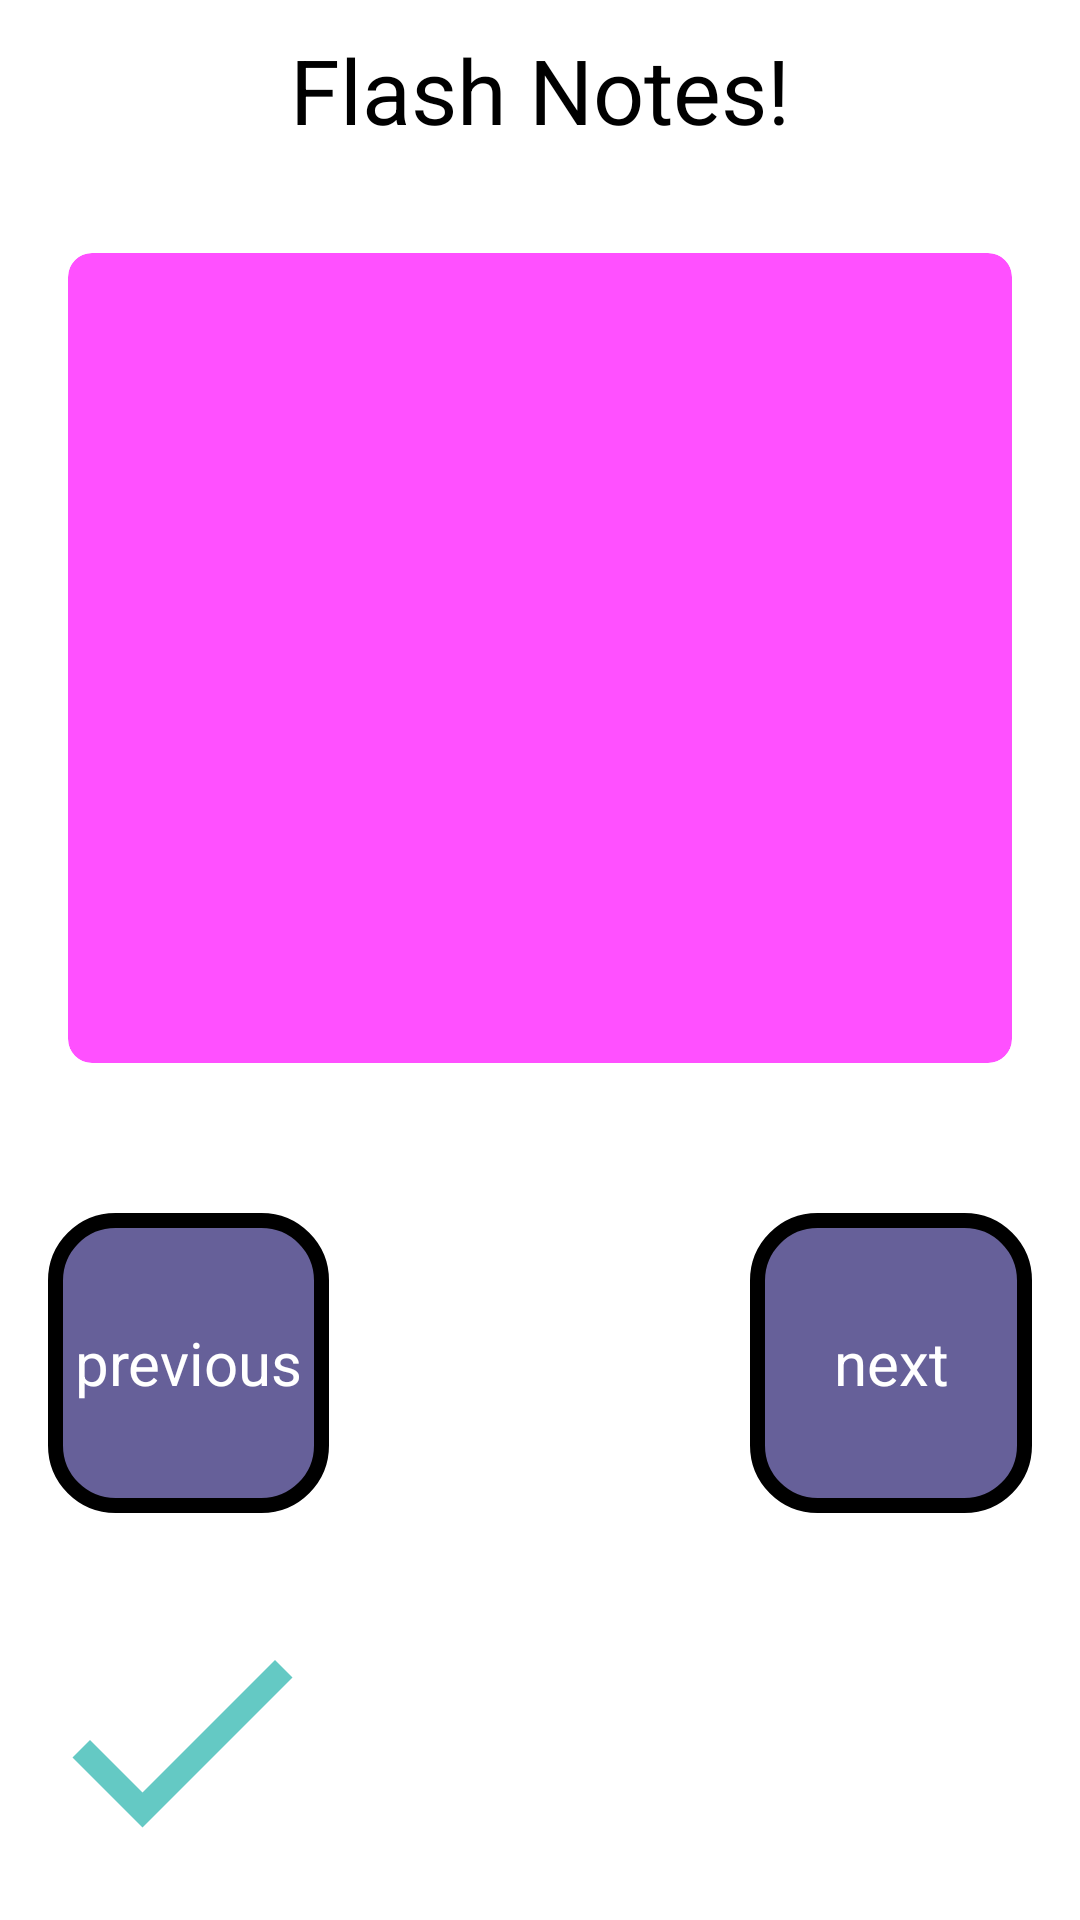

Layout XML and referenced resources for this Android screen:
<!-- AndroidManifest.xml: application theme Theme.App.Starting -->
<!-- res/layout/activity_flashnotes_learning_view.xml -->
<?xml version="1.0" encoding="utf-8"?>
<androidx.constraintlayout.widget.ConstraintLayout xmlns:android="http://schemas.android.com/apk/res/android"
    android:layout_width="match_parent"
    android:layout_height="match_parent"
    xmlns:app="http://schemas.android.com/apk/res-auto"
    android:orientation="vertical"
    android:layout_gravity="center"
    xmlns:tools="http://schemas.android.com/tools"
    tools:context=".flashnotes.FlashNoteLearningView">

    <TextView
        android:id="@+id/tv_flash_notes_learning_view"
        android:layout_width="match_parent"
        android:layout_height="wrap_content"
        android:text="Flash Notes!"
        android:gravity="center"
        android:textSize="30sp"
        app:layout_constraintTop_toTopOf="parent"
        app:layout_constraintBottom_toTopOf="@id/cv_flash_note_learning"/>
    <androidx.cardview.widget.CardView
        android:id="@+id/cv_flash_note_learning"
        android:layout_width="match_parent"
        android:layout_height="wrap_content"
        android:layout_margin="16dp"
        app:cardCornerRadius="8dp"
        app:cardElevation="4dp"
        app:cardUseCompatPadding="true"
        app:cardBackgroundColor="#FF50FF"
        app:layout_constraintTop_toBottomOf="@id/tv_flash_notes_learning_view"
        app:layout_constraintBottom_toTopOf="@id/ll_navigation_btns">

        
        <LinearLayout
            android:layout_width="match_parent"
            android:layout_height="270sp"
            android:orientation="vertical"
            android:padding="16dp"
            android:gravity="center">


            <TextView
                android:id="@+id/tv_flashcard_text"
                android:layout_width="match_parent"
                android:layout_height="wrap_content"
                tools:text="Flashcard Text"
                android:textSize="25sp"
                android:gravity="center"/>

            <ImageView
                android:id="@+id/iv_flashcard_image"
                android:layout_width="match_parent"
                android:layout_height="wrap_content"
                tools:src="@drawable/parallel_connection_tochange"
                android:scaleType="centerCrop"
                android:adjustViewBounds="true"
                android:layout_marginTop="8dp"/>

        </LinearLayout>
    </androidx.cardview.widget.CardView>

    <LinearLayout
        android:id="@+id/ll_navigation_btns"
        android:layout_width="match_parent"
        android:layout_height="wrap_content"
        android:orientation="horizontal"
        android:gravity="clip_horizontal"
        android:layout_margin="16dp"
        app:layout_constraintTop_toBottomOf="@id/cv_flash_note_learning"
        app:layout_constraintBottom_toTopOf="@id/tv_back_arrow_flash_notes">

        <TextView
            android:id="@+id/tv_prev_flash_note"
            android:layout_width="0dp"
            android:layout_height="100sp"
            android:layout_weight="2"
            android:text="previous"
            android:textSize="20sp"
            android:gravity="center"
            android:textColor="@color/white"
            android:background="@drawable/basic_choice_tile"/>

        <View
            android:layout_width="0dp"
            android:layout_height="100sp"
            android:layout_weight="3"/>

        <TextView
            android:id="@+id/tv_next_flash_note"
            android:layout_width="0dp"
            android:layout_height="100sp"
            android:text="next"
            android:textSize="20sp"
            android:gravity="center"
            android:textColor="@color/white"
            android:layout_weight="2"
            android:background="@drawable/basic_choice_tile"/>
    </LinearLayout>


    <TextView
        android:id="@+id/tv_back_arrow_flash_notes"
        android:layout_width="100sp"
        android:layout_height="100sp"
        android:layout_marginBottom="10dp"
        android:layout_marginStart="10sp"
        android:background="@drawable/baseline_done_24"
        app:layout_constraintStart_toStartOf="parent"
        app:layout_constraintBottom_toBottomOf="parent"
        />


</androidx.constraintlayout.widget.ConstraintLayout>
<!-- resources referenced by this layout -->
<resources>
  <!-- drawable baseline_done_24 (drawable) -->
  <vector android:height="100dp" android:tint="#64C9C4"
      android:viewportHeight="24" android:viewportWidth="24"
      android:width="100dp" xmlns:android="http://schemas.android.com/apk/res/android">
      <path android:fillColor="@android:color/white" android:pathData="M9,16.2L4.8,12l-1.4,1.4L9,19 21,7l-1.4,-1.4L9,16.2z"/>
  </vector>
  <!-- drawable basic_choice_tile (drawable) -->
  <?xml version="1.0" encoding="utf-8"?>
  <shape xmlns:android="http://schemas.android.com/apk/res/android"
      android:shape="rectangle">
      <stroke android:color="@color/black"
          android:width="5dp"/>
      <solid android:color="#666099"/>
      <corners android:radius="20dp"/>
  
  </shape>
  <style name="Theme.App.Starting" parent="Theme.SplashScreen">
          <item name="windowSplashScreenBackground">#202020</item>
  
          <item name="windowSplashScreenAnimatedIcon">@drawable/baseline_bolt_24</item>
          <item name="postSplashScreenTheme">@style/Theme.LearnElectricCircuitsApp</item>
  
      </style>
  <!-- drawable baseline_bolt_24 (drawable) -->
  <vector android:height="100dp" android:tint="#F3EB52"
      android:viewportHeight="24" android:viewportWidth="24"
      android:width="100dp" xmlns:android="http://schemas.android.com/apk/res/android">
      <group android:pivotX="12"
          android:pivotY="12"
          android:scaleX="0.5"
          android:scaleY="0.5">
  
          <path android:fillColor="@android:color/white" android:pathData="M11,21h-1l1,-7H7.5c-0.58,0 -0.57,-0.32 -0.38,-0.66 0.19,-0.34 0.05,-0.08 0.07,-0.12C8.48,10.94 10.42,7.54 13,3h1l-1,7h3.5c0.49,0 0.56,0.33 0.47,0.51l-0.07,0.15C12.96,17.55 11,21 11,21z"/>
          
      </group>
  </vector>
  <style name="Theme.LearnElectricCircuitsApp" parent="Base.Theme.LearnElectricCircuitsApp" />
  <style name="Base.Theme.LearnElectricCircuitsApp" parent="Theme.Material3.DayNight.NoActionBar">
          
          
      </style>
  <!-- not gathered from this repository: default colours our renderer supplied (Android Studio template values) -->
  <color name="black">#FF000000</color>
  <color name="white">#FFFFFFFF</color>
</resources>
